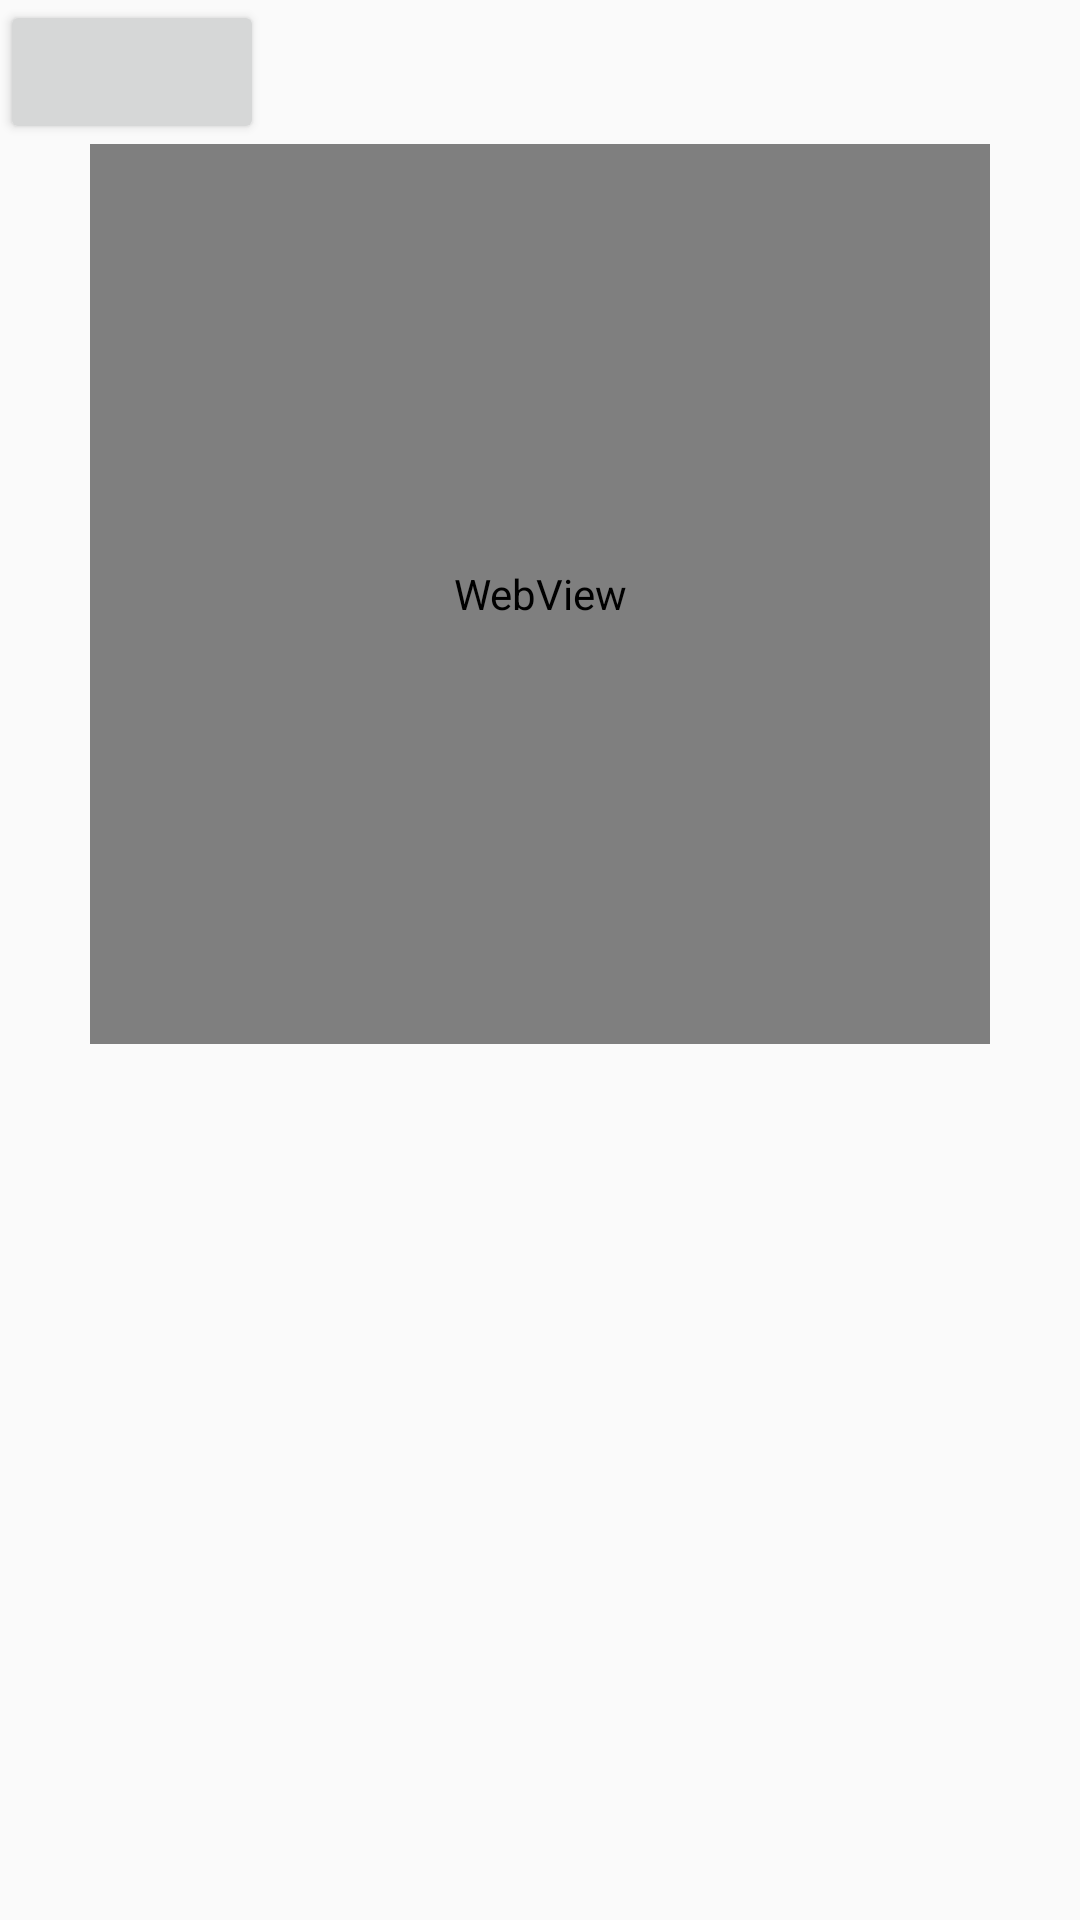

Write the Android layout XML for this screen, with the resource values it uses.
<!-- AndroidManifest.xml: application theme AppTheme -->
<!-- res/layout/activity_caching_exercise.xml -->
<LinearLayout xmlns:android="http://schemas.android.com/apk/res/android"
    xmlns:tools="http://schemas.android.com/tools"
    android:id="@+id/caching_rootview"
    android:orientation="vertical"
    android:layout_width="match_parent"
    android:layout_height="match_parent"
 >

    <Button
        android:layout_width="wrap_content"
        android:layout_height="wrap_content"
        android:id="@+id/caching_do_fib_stuff" />

    <WebView
        android:layout_width="300dp"
        android:layout_height="300dp"
        android:id="@+id/webview"
        android:layout_gravity="center_horizontal"/>

</LinearLayout>
<!-- resources referenced by this layout -->
<resources>
  <style name="AppTheme" parent="Theme.AppCompat.Light.DarkActionBar">
          
          <item name="colorPrimary">@color/colorPrimary</item>
          <item name="colorPrimaryDark">@color/colorPrimaryDark</item>
          <item name="colorAccent">@color/colorAccent</item>
      </style>
  <color name="colorPrimary">#3F51B5</color>
  <color name="colorPrimaryDark">#303F9F</color>
  <color name="colorAccent">#FF4081</color>
</resources>
